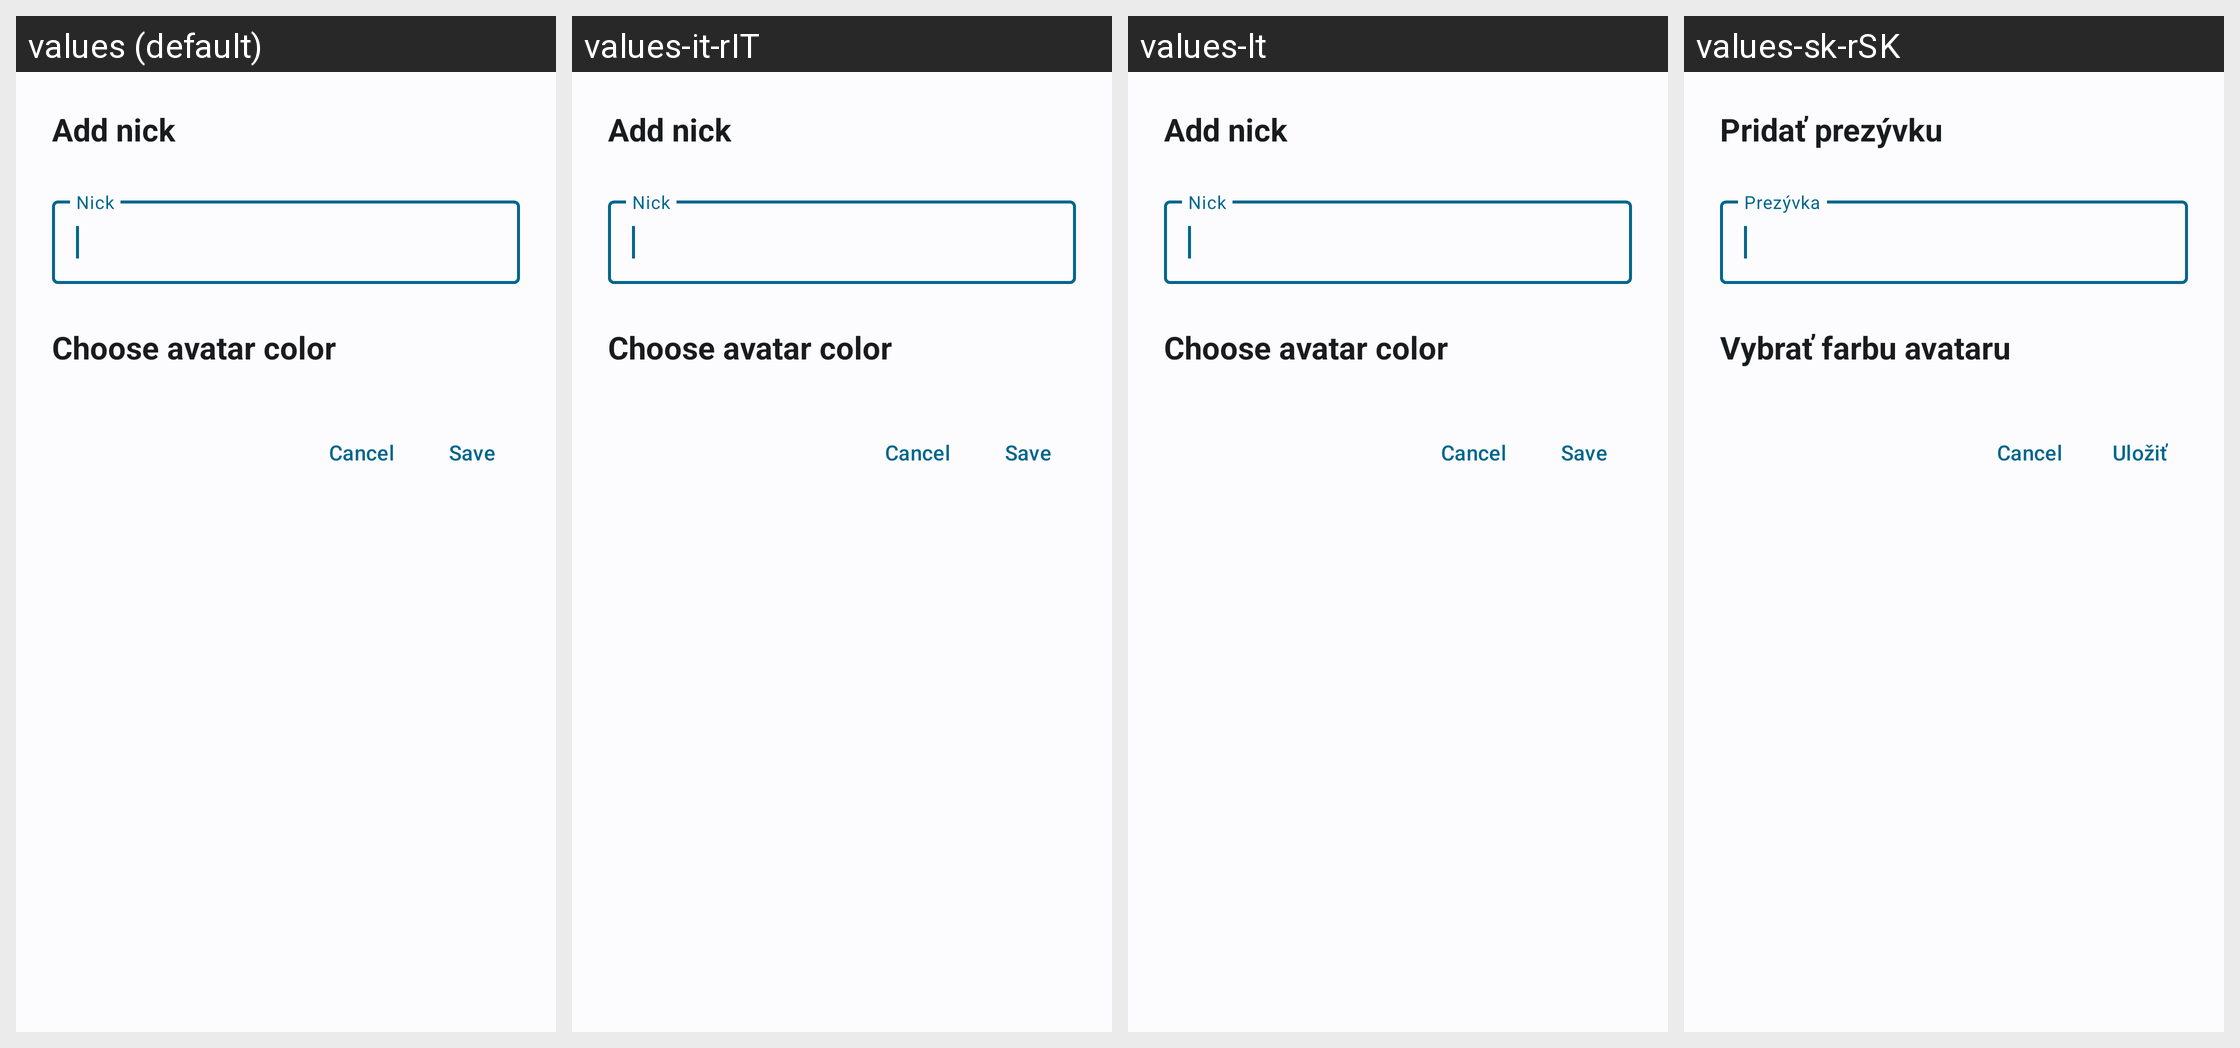

For this localized Android screen grid, give each drawn string resource with its value in every locale shown.
Android screen res/layout/dialog_account_edit.xml rendered under 4 locales, left to right: values (default), values-it-rIT, values-lt, values-sk-rSK. Device: Nexus 5 (rendered at 1080×1920; each locale shown at half size, 540×960, under a caption strip naming it); theme WulkanowyTheme.
Other locales in the repository, not shown: values-cs, values-cs-rCZ, values-csb-rPL, values-da-rDK, values-de, values-es-rES, values-pl, values-ru, values-sk, values-uk.
Strings drawn on this screen, with the default value and each locale's value (text and hints the layout hard-codes, and strings that could not be matched under every locale, appear in the picture but are not listed):

account_edit_header
  values: Add nick
  values-it-rIT: Add nick
  values-lt: Add nick
  values-sk-rSK: Pridať prezývku

account_edit_nick_hint
  values: Nick
  values-it-rIT: Nick
  values-lt: Nick
  values-sk-rSK: Prezývka

account_edit_avatar_title
  values: Choose avatar color
  values-it-rIT: Choose avatar color
  values-lt: Choose avatar color
  values-sk-rSK: Vybrať farbu avataru  [from values-sk]

all_save
  values: Save
  values-it-rIT: Save
  values-lt: Save
  values-sk-rSK: Uložiť
